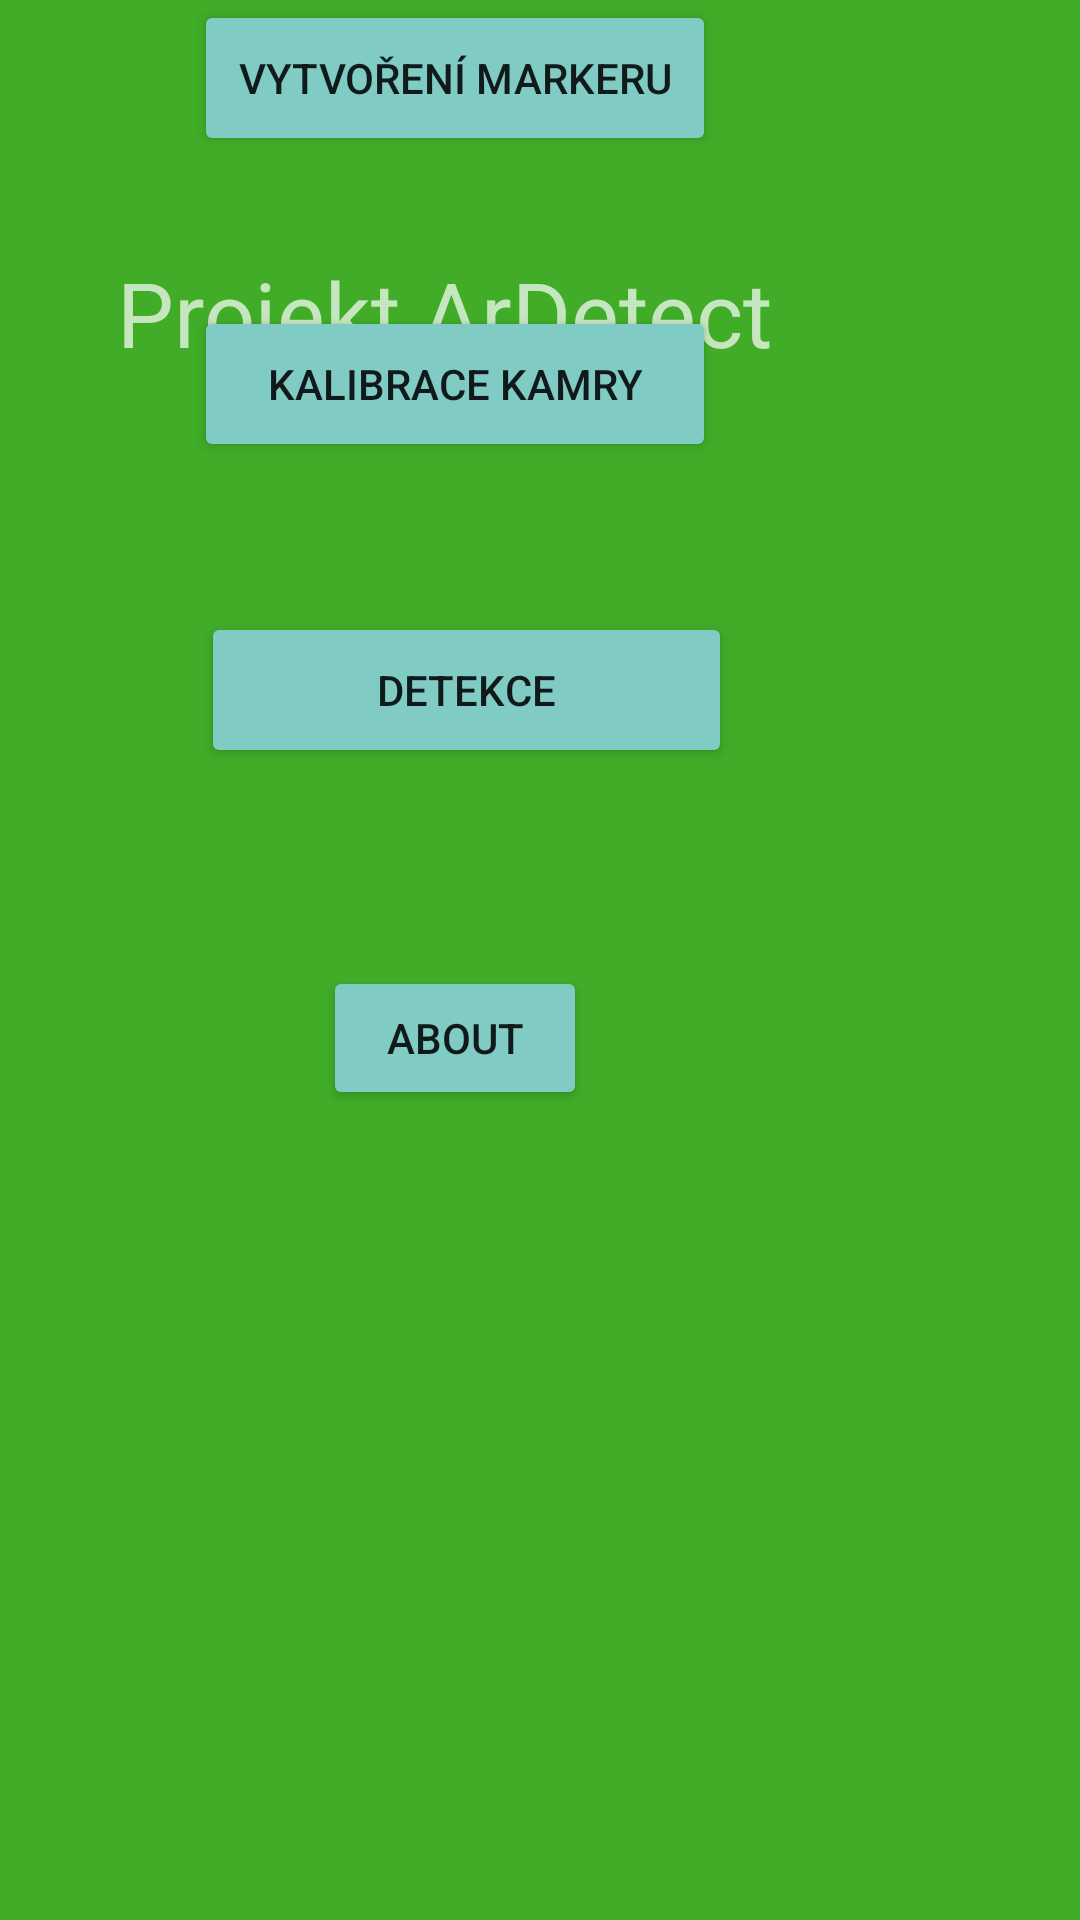

Layout XML and referenced resources for this Android screen:
<!-- AndroidManifest.xml: application theme Theme.AppCompat -->
<!-- res/layout/activity_main.xml -->
<?xml version="1.0" encoding="utf-8"?>
<android.support.constraint.ConstraintLayout
    xmlns:android="http://schemas.android.com/apk/res/android"
    xmlns:tools="http://schemas.android.com/tools"
    xmlns:app="http://schemas.android.com/apk/res-auto"
    android:layout_width="match_parent"
    android:layout_height="match_parent"
    tools:context="com.keiko.nativecamera.Activity.MainActivity"
    android:background="@color/colorbackground">

    <TextView
        android:id="@+id/textView"
        android:layout_width="225dp"
        android:layout_height="52dp"
        android:layout_marginEnd="8dp"
        android:layout_marginTop="84dp"
        android:text="@string/app_name"
        android:textSize="30sp"
        app:layout_constraintEnd_toEndOf="@+id/bt_Det"
        app:layout_constraintStart_toStartOf="@+id/bt_Det"
        app:layout_constraintTop_toTopOf="parent" />

    <Button
        android:id="@+id/bt_Det"
        style="@style/Widget.AppCompat.Button.Colored"
        android:layout_width="177dp"
        android:layout_height="52dp"
        android:layout_marginEnd="116dp"
        android:layout_marginTop="68dp"
        android:text="@string/detekce"
        app:layout_constraintEnd_toEndOf="parent"
        app:layout_constraintTop_toBottomOf="@+id/textView" />

    <Button
        android:id="@+id/bt_Calib"
        style="@style/Widget.AppCompat.Button.Colored"
        android:layout_width="174dp"
        android:layout_height="52dp"
        android:layout_marginBottom="8dp"
        android:layout_marginEnd="8dp"
        android:layout_marginTop="8dp"
        android:text="@string/calibCamera"
        app:layout_constraintBottom_toTopOf="@+id/bt_Create"
        app:layout_constraintEnd_toEndOf="@+id/bt_Det"
        app:layout_constraintStart_toStartOf="@+id/bt_Det"
        app:layout_constraintTop_toBottomOf="@+id/bt_Det" />

    <Button
        android:id="@+id/bt_Create"
        style="@style/Widget.AppCompat.Button.Colored"
        android:layout_width="174dp"
        android:layout_height="52dp"
        android:layout_marginEnd="8dp"
        android:text="@string/create_marker"
        app:layout_constraintEnd_toEndOf="@+id/bt_Calib"
        app:layout_constraintHorizontal_bias="0.0"
        app:layout_constraintStart_toStartOf="@+id/bt_Calib"
        tools:layout_editor_absoluteY="428dp" />

    <Button
        android:id="@+id/bt_about"
        style="@style/Widget.AppCompat.Button.Colored"
        android:layout_width="wrap_content"
        android:layout_height="wrap_content"
        android:layout_marginBottom="8dp"
        android:layout_marginEnd="8dp"
        android:layout_marginStart="8dp"
        android:layout_marginTop="8dp"
        android:text="About"
        app:layout_constraintBottom_toBottomOf="parent"
        app:layout_constraintEnd_toEndOf="@+id/bt_Create"
        app:layout_constraintStart_toStartOf="@+id/bt_Create"
        app:layout_constraintTop_toBottomOf="@+id/bt_Create" />

</android.support.constraint.ConstraintLayout>
<!-- resources referenced by this layout -->
<resources>
  <color name="colorbackground">#40ac28</color>
  <string name="app_name">Projekt ArDetect</string>
  <string name="calibCamera">Kalibrace Kamry</string>
  <string name="create_marker">Vytvoření markeru</string>
  <string name="detekce">Detekce</string>
</resources>
